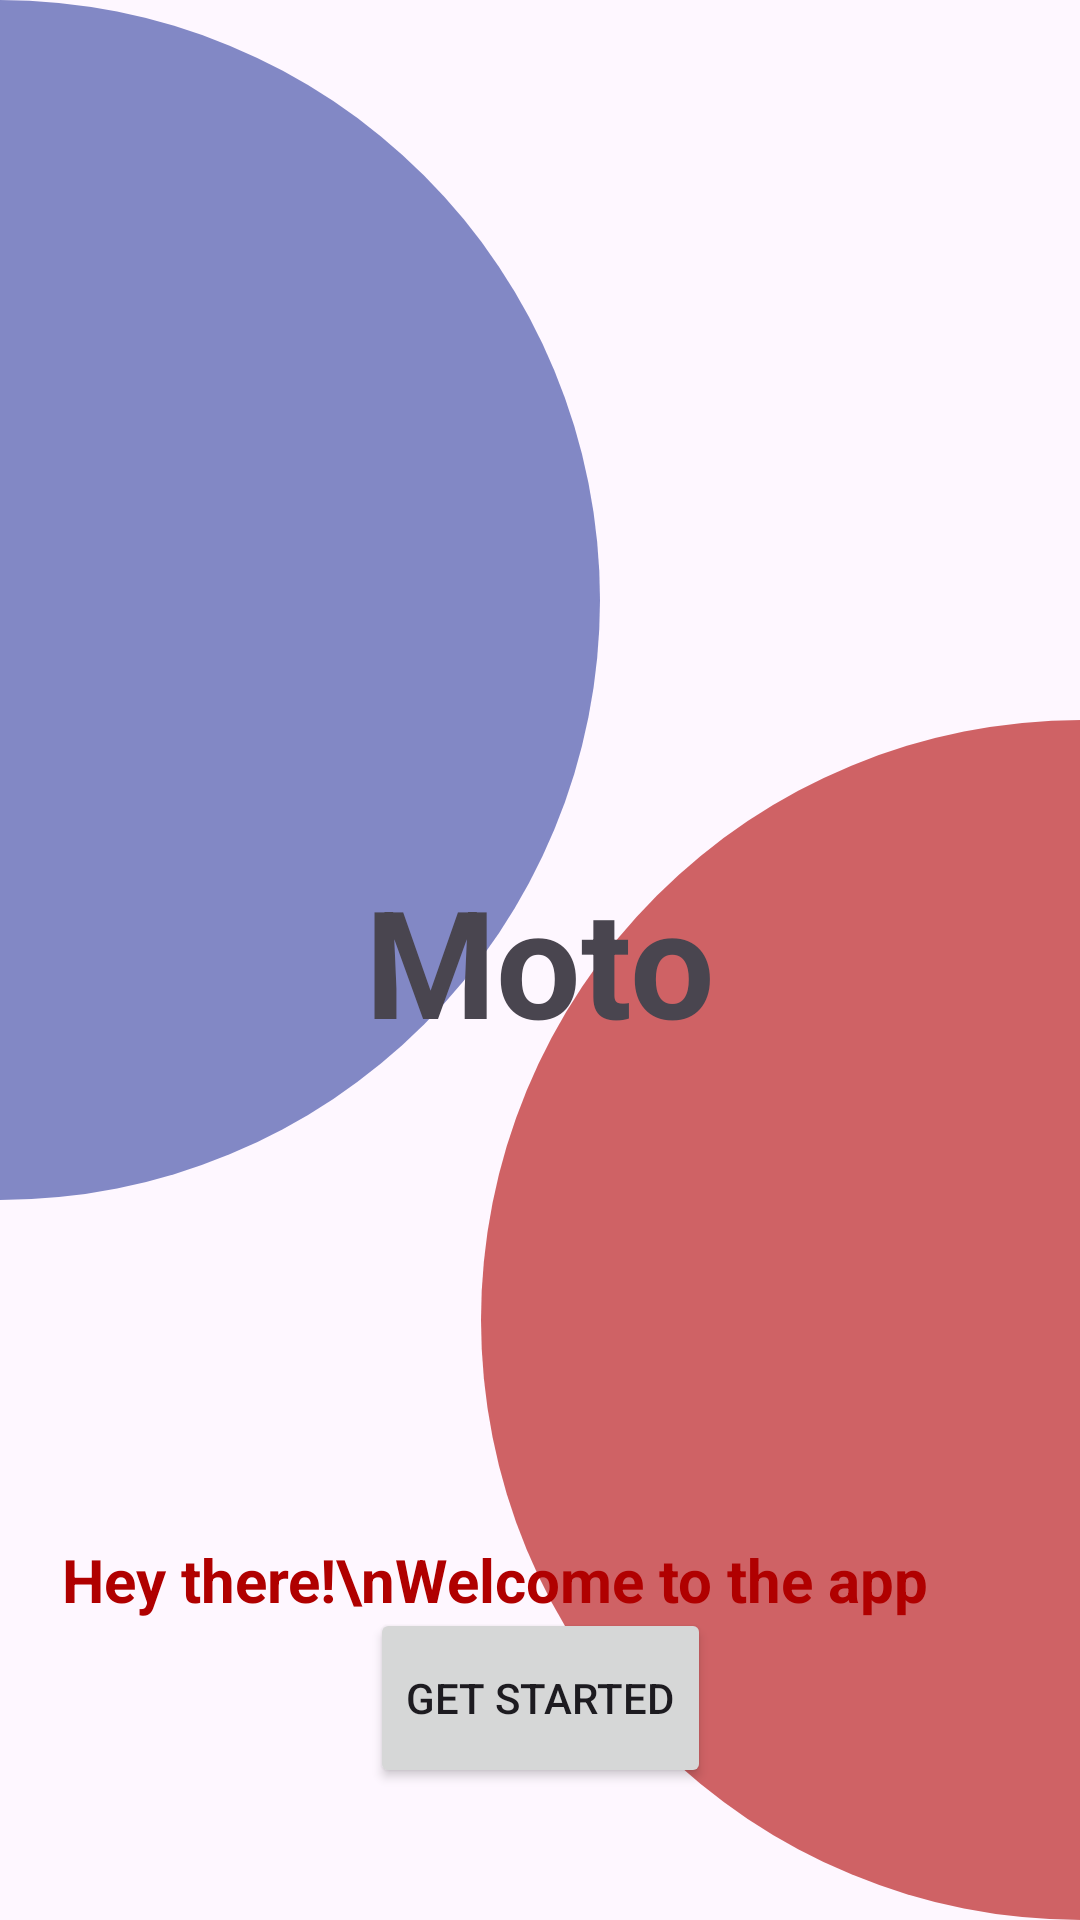

Write the Android layout XML for this screen, with the resource values it uses.
<!-- AndroidManifest.xml: application theme Theme.MotoNew -->
<!-- res/layout/activity_welcome_screen.xml -->
<?xml version="1.0" encoding="utf-8"?>
<layout>
    <androidx.constraintlayout.widget.ConstraintLayout xmlns:android="http://schemas.android.com/apk/res/android"
        xmlns:app="http://schemas.android.com/apk/res-auto"
        xmlns:tools="http://schemas.android.com/tools"
        android:id="@+id/main"
        android:layout_width="match_parent"
        android:layout_height="match_parent"

        tools:context=".uis.WelcomeScreen">

        <View
            android:layout_width="400dp"
            android:layout_height="400dp"
            android:translationX="-200dp"
            android:alpha="0.6"
            android:background="@drawable/blue_circle"
            app:layout_constraintStart_toStartOf="parent"
            app:layout_constraintTop_toTopOf="parent" />

        <View
            android:layout_width="400dp"
            android:layout_height="400dp"
            android:translationX="200dp"
            android:alpha="0.6"
            android:background="@drawable/red_circle"
            app:layout_constraintBottom_toBottomOf="parent"
            app:layout_constraintEnd_toEndOf="parent"
            tools:context=".uis.WelcomeScreen"/>

        <TextView
            android:layout_width="wrap_content"
            android:layout_height="wrap_content"
            android:text="Moto"
            android:textSize="50dp"
            android:textStyle="bold"
            app:layout_constraintBottom_toBottomOf="parent"
            app:layout_constraintEnd_toEndOf="parent"
            app:layout_constraintStart_toStartOf="parent"
            app:layout_constraintTop_toTopOf="parent" />

        <ImageView
            android:id="@+id/imageView"
            android:layout_width="0dp"
            android:layout_height="400dp"
            android:alpha="0.3"
            android:background="@drawable/backgroundimage"
            android:scaleType="centerCrop"
            app:layout_constraintBottom_toBottomOf="parent"
            app:layout_constraintEnd_toEndOf="parent"
            app:layout_constraintHorizontal_bias="0.0"
            app:layout_constraintStart_toStartOf="parent"
            app:layout_constraintTop_toTopOf="parent"
            app:layout_constraintVertical_bias="0.498" />

        <TextView
            android:id="@+id/welcome_text"
            android:layout_width="wrap_content"
            android:layout_height="wrap_content"
            android:textStyle="bold"
            android:layout_marginBottom="100dp"
            android:text="Hey there!\nWelcome to the app"
            android:textColor="#B00000"
            android:textSize="20sp"
            app:layout_constraintBottom_toBottomOf="parent"
            app:layout_constraintEnd_toEndOf="parent"
            app:layout_constraintHorizontal_bias="0.291"
            app:layout_constraintStart_toStartOf="parent" />

        <Button
            android:id="@+id/btn_start"
            android:layout_width="wrap_content"
            android:layout_height="60dp"
            android:layout_marginBottom="44dp"
            android:text="Get Started"
            app:layout_constraintBottom_toBottomOf="parent"
            app:layout_constraintEnd_toEndOf="parent"
            app:layout_constraintStart_toStartOf="parent" />


    </androidx.constraintlayout.widget.ConstraintLayout>

</layout>
<!-- resources referenced by this layout -->
<resources>
  <!-- drawable blue_circle (drawable) -->
  <shape xmlns:android="http://schemas.android.com/apk/res/android">
      <solid android:color="#303F9F" />
      <corners android:radius="200dp" />
  </shape>
  <!-- drawable red_circle (drawable) -->
  <shape xmlns:android="http://schemas.android.com/apk/res/android">
      <solid android:color="#B00000" />
      <corners android:radius="200dp" />
  </shape>
  <style name="Theme.MotoNew" parent="Base.Theme.MotoNew" />
  <style name="Base.Theme.MotoNew" parent="Theme.Material3.DayNight.NoActionBar">
          
          
      </style>
</resources>
